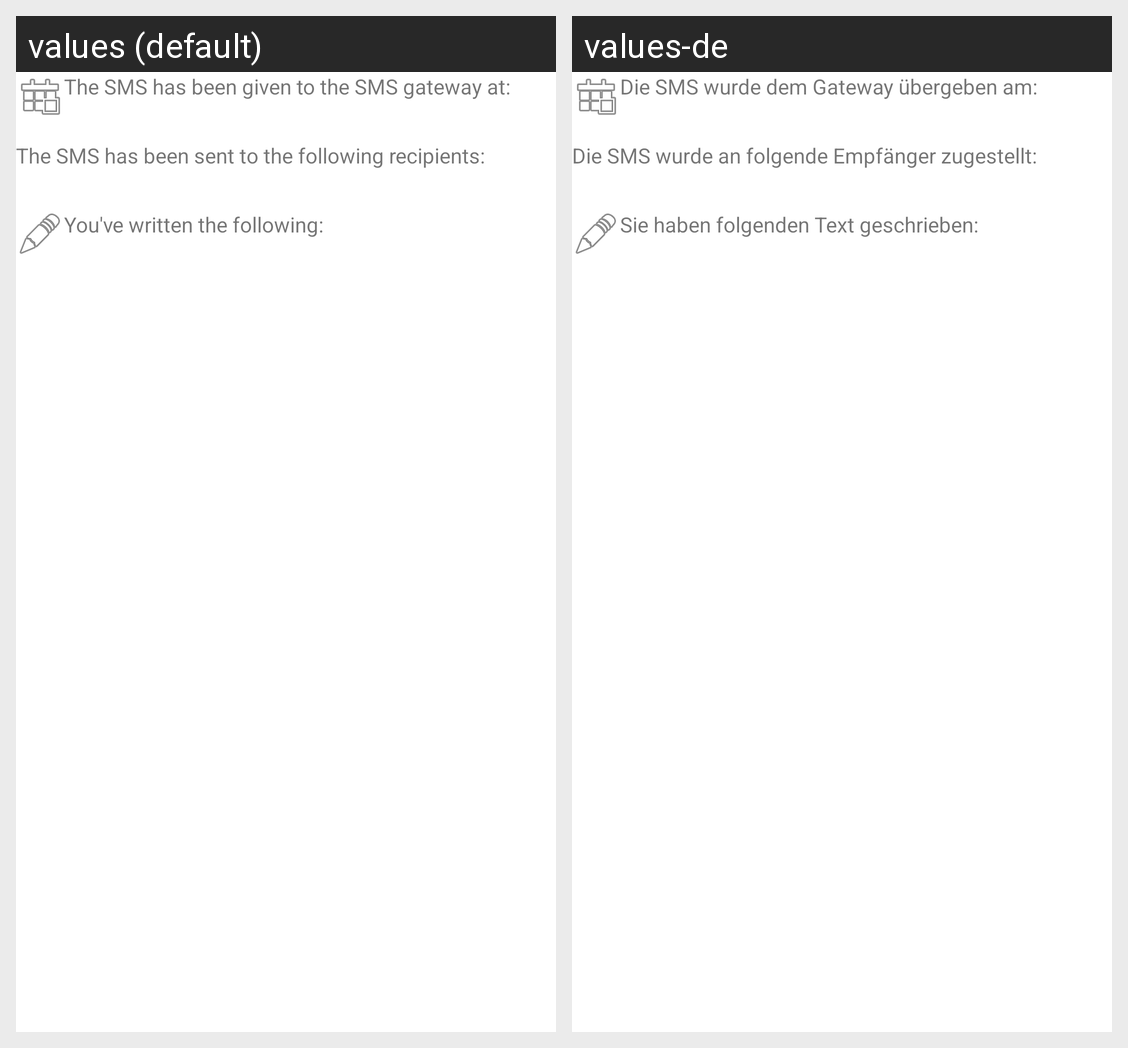

For this localized Android screen grid, give each drawn string resource with its value in every locale shown.
Android screen res/layout/activity_history_single.xml rendered under 2 locales, left to right: values (default), values-de. Device: Nexus 5 (rendered at 1080×1920; each locale shown at half size, 540×960, under a caption strip naming it); theme Theme.MaterialComponents.DayNight.NoActionBar.
Strings drawn on this screen, with the default value and each locale's value (text and hints the layout hard-codes, and strings that could not be matched under every locale, appear in the picture but are not listed):

history_single_date_headline
  values: The SMS has been given to the SMS gateway at:
  values-de: Die SMS wurde dem Gateway übergeben am:

history_single_recipients_headline
  values: The SMS has been sent to the following recipients:
  values-de: Die SMS wurde an folgende Empfänger zugestellt:

history_single_body_text_headline
  values: You've written the following:
  values-de: Sie haben folgenden Text geschrieben:
